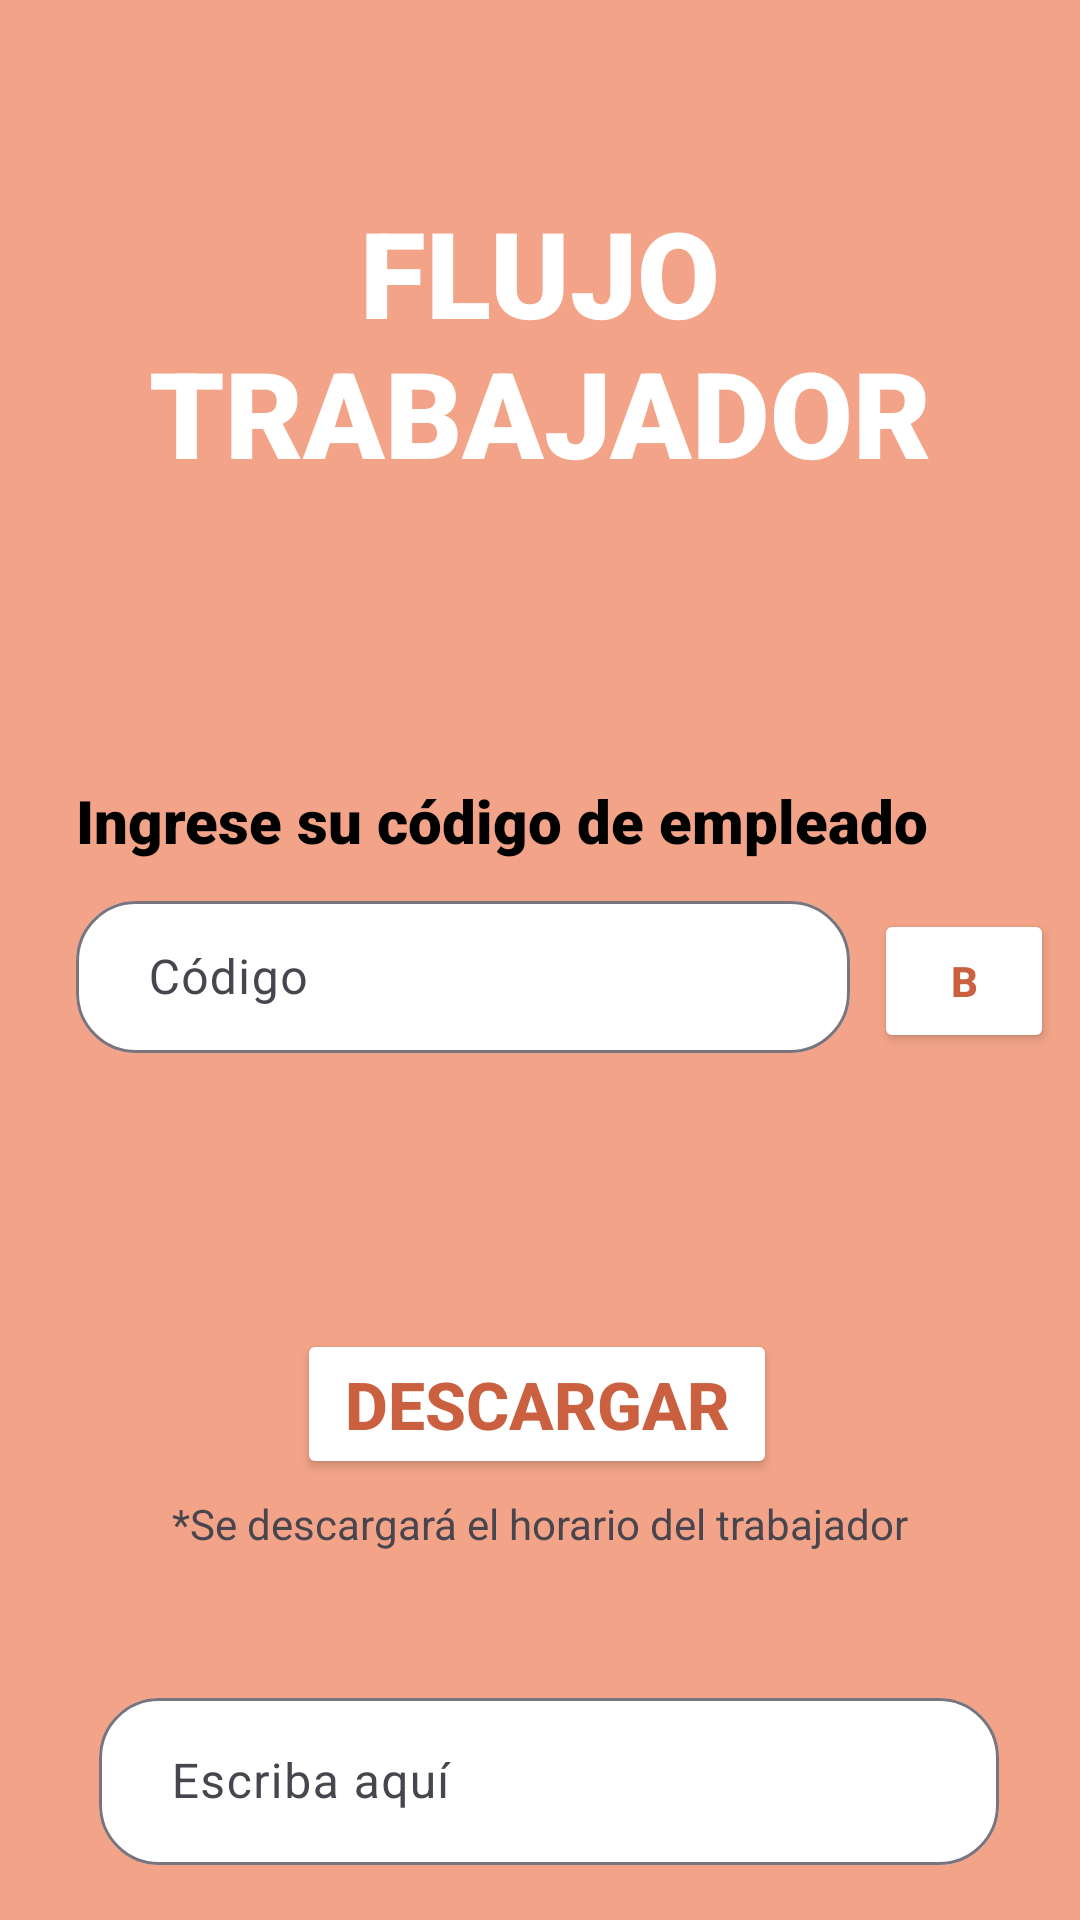

The Android layout XML behind this screen, and the referenced resources:
<!-- AndroidManifest.xml: application theme Theme.LAB5_IOT -->
<!-- res/layout/activity_trabajador.xml -->
<?xml version="1.0" encoding="utf-8"?>
<androidx.constraintlayout.widget.ConstraintLayout xmlns:android="http://schemas.android.com/apk/res/android"
    xmlns:app="http://schemas.android.com/apk/res-auto"
    xmlns:tools="http://schemas.android.com/tools"
    android:layout_width="match_parent"
    android:layout_height="match_parent"
    android:background="#F3A488"
    tools:context=".trabajador.TrabajadorActivity">


    <Button
        android:id="@+id/button2"
        android:layout_width="60dp"
        android:layout_height="48dp"
        android:layout_marginStart="8dp"
        android:layout_marginTop="2dp"
        android:backgroundTint="#FFFFFF"
        android:text="B"
        android:textColor="#CA603F"
        android:textSize="14sp"
        android:textStyle="bold"
        app:iconTint="#020202"
        app:layout_constraintBottom_toBottomOf="@+id/inputCodigo"
        app:layout_constraintEnd_toEndOf="parent"
        app:layout_constraintHorizontal_bias="0.0"
        app:layout_constraintStart_toEndOf="@+id/inputCodigo"
        app:layout_constraintTop_toTopOf="@+id/inputCodigo"
        app:layout_constraintVertical_bias="1.0" />

    <TextView
        android:id="@+id/textView2"
        android:layout_width="280dp"
        android:layout_height="116dp"
        android:text="FLUJO TRABAJADOR"
        android:layout_marginTop="64dp"
        android:fontFamily="sans-serif-black"
        android:gravity="center_horizontal"
        android:textColor="#FFFFFF"
        android:textSize="40sp"
        android:textStyle="bold"
        android:typeface="sans"
        app:layout_constraintEnd_toEndOf="parent"
        app:layout_constraintHorizontal_bias="0.496"
        app:layout_constraintStart_toStartOf="parent"
        app:layout_constraintTop_toTopOf="parent" />


    <TextView
        android:id="@+id/textView4"
        android:layout_width="wrap_content"
        android:layout_height="wrap_content"
        android:layout_marginTop="80dp"
        android:fontFamily="sans-serif-black"
        android:text="Ingrese su código de empleado"
        android:textColor="#000000"
        android:textSize="20sp"
        app:layout_constraintEnd_toEndOf="parent"
        app:layout_constraintHorizontal_bias="0.336"
        app:layout_constraintStart_toStartOf="parent"
        app:layout_constraintTop_toBottomOf="@+id/textView2" />

    <com.google.android.material.textfield.TextInputLayout
        android:id="@+id/inputCodigo"
        android:layout_width="258dp"
        android:layout_height="56dp"
        android:layout_marginTop="8dp"
        android:hint="Código"
        app:boxBackgroundColor="@color/white"
        app:boxCornerRadiusBottomEnd="20dp"
        app:boxCornerRadiusBottomStart="20dp"
        app:boxCornerRadiusTopEnd="20dp"
        app:boxCornerRadiusTopStart="20dp"
        app:layout_constraintEnd_toEndOf="parent"
        app:layout_constraintHorizontal_bias="0.0"
        app:layout_constraintStart_toStartOf="@+id/textView4"
        app:layout_constraintTop_toBottomOf="@+id/textView4">

        <com.google.android.material.textfield.TextInputEditText
            android:layout_width="match_parent"
            android:layout_height="wrap_content"
            android:inputType="text"
            android:paddingStart="24dp" />
    </com.google.android.material.textfield.TextInputLayout>

    <Button
        android:id="@+id/button"
        android:layout_width="160dp"
        android:layout_height="50dp"
        android:layout_marginTop="92dp"
        android:text="Descargar"
        android:backgroundTint="#FFFFFF"
        android:textColor="#CA603F"
        android:textSize="22sp"
        android:textStyle="bold"
        app:iconTint="#020202"
        app:layout_constraintEnd_toEndOf="parent"
        app:layout_constraintHorizontal_bias="0.495"
        app:layout_constraintStart_toStartOf="parent"
        app:layout_constraintTop_toBottomOf="@+id/inputCodigo" />

    <TextView
        android:id="@+id/textViewBienvenida"
        android:layout_width="wrap_content"
        android:layout_height="wrap_content"
        android:layout_marginTop="24dp"
        android:fontFamily="sans-serif-black"
        android:text="Bienvenido"
        android:textColor="#000000"
        android:textSize="24sp"
        android:textStyle="bold"
        android:visibility="invisible"
        app:layout_constraintEnd_toEndOf="parent"
        app:layout_constraintStart_toStartOf="parent"
        app:layout_constraintTop_toBottomOf="@+id/inputCodigo" />
    <TextView
        android:id="@+id/textView7"
        android:layout_width="wrap_content"
        android:layout_height="wrap_content"
        android:layout_marginStart="24dp"
        android:layout_marginTop="38dp"
        android:text="Puede envíar el feedback de su cita realizada"
        android:textColor="#000000"
        android:textSize="16sp"
        android:visibility="invisible"
        app:layout_constraintEnd_toEndOf="parent"
        app:layout_constraintStart_toStartOf="parent"
        app:layout_constraintTop_toBottomOf="@+id/button" />

    <com.google.android.material.textfield.TextInputLayout
        android:id="@+id/inputFeedback"
        android:layout_width="300dp"
        android:layout_height="wrap_content"
        android:layout_marginTop="8dp"
        android:hint="Escriba aquí"
        android:visibility="visible"
        app:boxBackgroundColor="@color/white"
        app:boxCornerRadiusBottomEnd="20dp"
        app:boxCornerRadiusBottomStart="20dp"
        app:boxCornerRadiusTopEnd="20dp"
        app:boxCornerRadiusTopStart="20dp"
        app:layout_constraintEnd_toEndOf="@+id/textView7"
        app:layout_constraintHorizontal_bias="0.0"
        app:layout_constraintStart_toStartOf="@+id/textView7"
        app:layout_constraintTop_toBottomOf="@+id/textView7">

        <com.google.android.material.textfield.TextInputEditText
            android:layout_width="match_parent"
            android:layout_height="wrap_content"
            android:inputType="text"
            android:paddingStart="24dp" />
    </com.google.android.material.textfield.TextInputLayout>

    <Button
        android:id="@+id/button3"
        android:layout_width="170dp"
        android:layout_height="50dp"
        android:layout_marginTop="80dp"
        android:text="Enviar feedback"
        android:visibility="invisible"
        android:backgroundTint="#FFFFFF"
        android:textColor="#CA603F"
        android:textSize="22sp"
        android:textStyle="bold"
        app:iconTint="#020202"
        app:layout_constraintEnd_toEndOf="parent"
        app:layout_constraintHorizontal_bias="0.497"
        app:layout_constraintStart_toStartOf="parent"
        app:layout_constraintTop_toBottomOf="@+id/textView7" />

    <TextView
        android:id="@+id/textView10"
        android:layout_width="wrap_content"
        android:layout_height="wrap_content"
        android:text="*Se descargará el horario del trabajador"
        app:layout_constraintBottom_toBottomOf="parent"
        app:layout_constraintEnd_toEndOf="parent"
        app:layout_constraintStart_toStartOf="parent"
        app:layout_constraintTop_toBottomOf="@+id/button"
        app:layout_constraintVertical_bias="0.041" />

</androidx.constraintlayout.widget.ConstraintLayout>
<!-- resources referenced by this layout -->
<resources>
  <style name="Theme.LAB5_IOT" parent="Base.Theme.LAB5_IOT" />
  <style name="Base.Theme.LAB5_IOT" parent="Theme.Material3.DayNight.NoActionBar">
          
          
      </style>
  <!-- not gathered from this repository: default colours our renderer supplied (Android Studio template values) -->
  <color name="white">#FFFFFFFF</color>
</resources>
